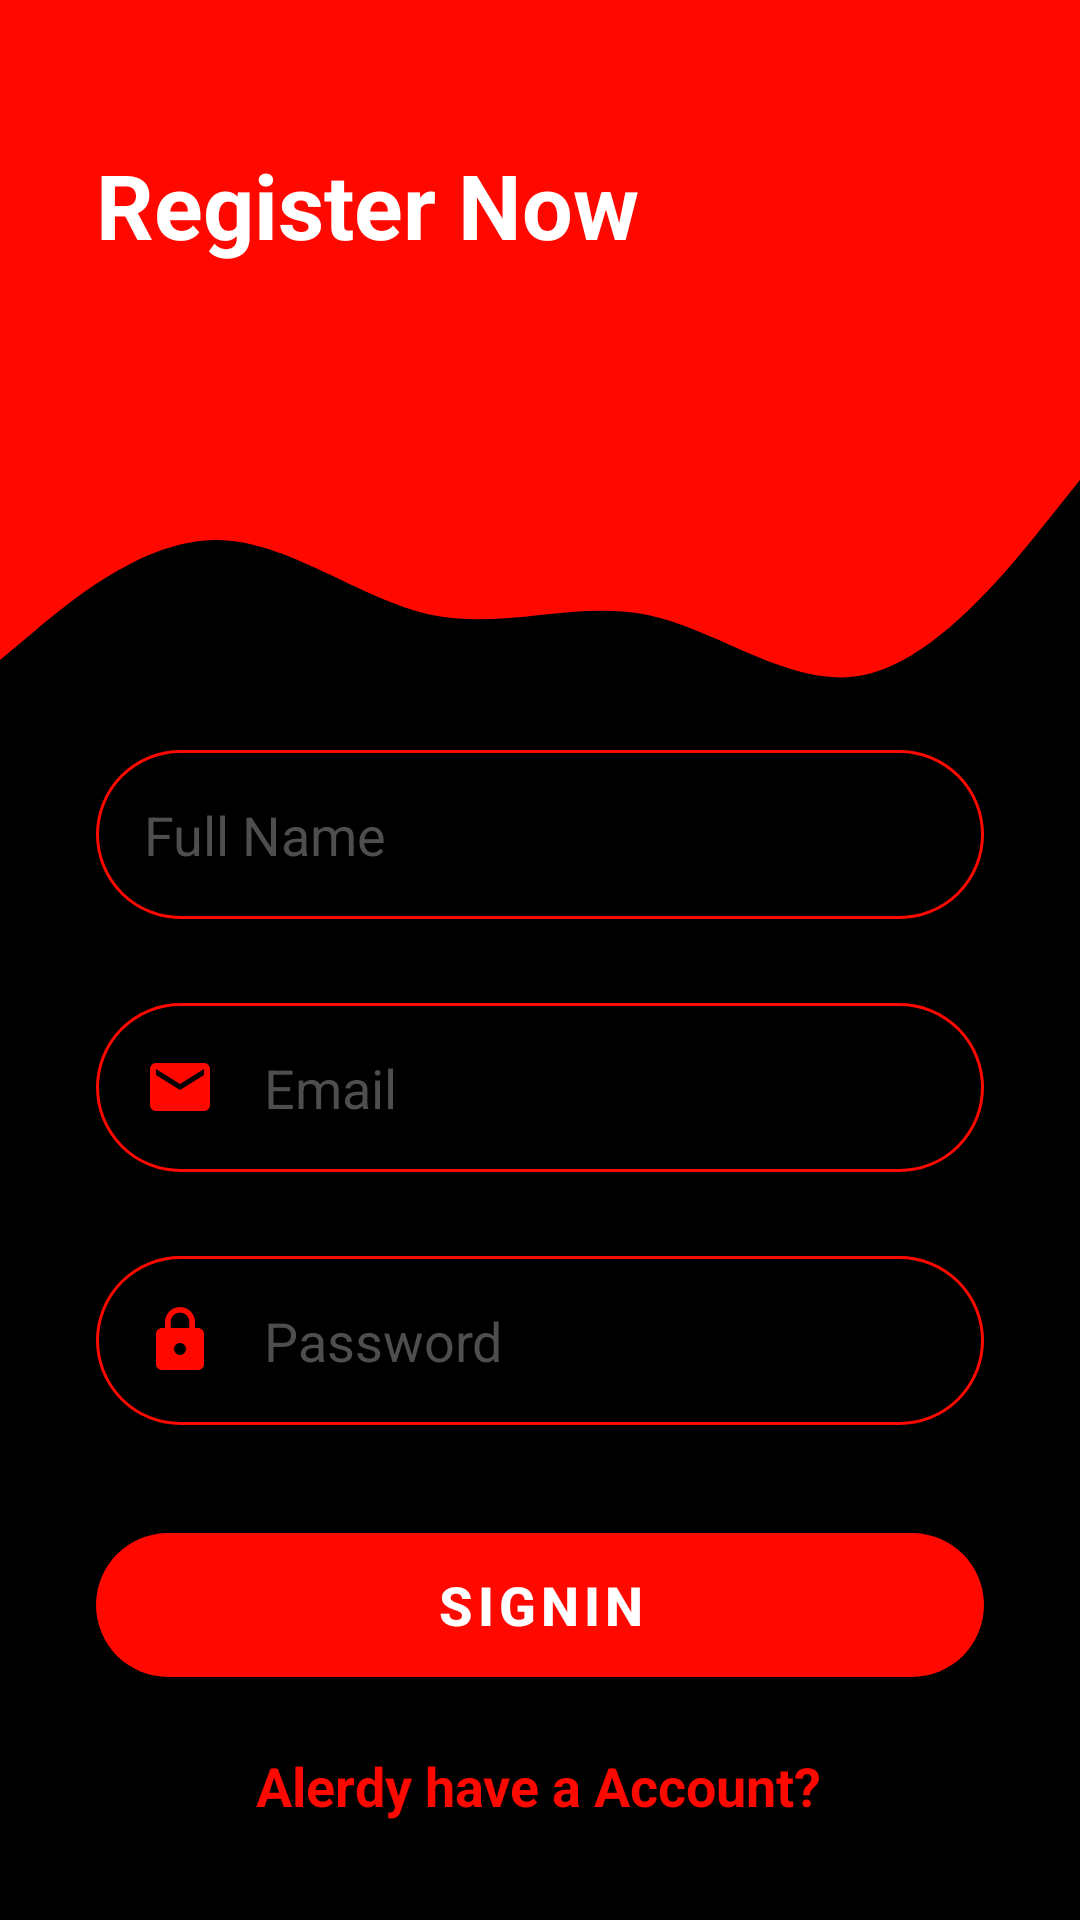

Produce the Android XML layout that renders to this screen, including the resource entries it uses.
<!-- AndroidManifest.xml: application theme AppTheme -->
<!-- res/layout/activity_sign.xml -->
<?xml version="1.0" encoding="utf-8"?>
<androidx.constraintlayout.widget.ConstraintLayout xmlns:android="http://schemas.android.com/apk/res/android"
    xmlns:app="http://schemas.android.com/apk/res-auto"
    xmlns:tools="http://schemas.android.com/tools"
    android:layout_width="match_parent"
    android:background="@color/black"
    android:layout_height="match_parent"
    tools:context="com.medi.LoginPage.LoginActivity">



    <View
        android:id="@+id/topView"
        android:layout_width="0dp"
        android:layout_height="150dp"
        android:background="@color/RedColor"
        app:layout_constraintEnd_toEndOf="parent"
        app:layout_constraintStart_toStartOf="parent"
        app:layout_constraintTop_toTopOf="parent" />

    <View
        android:id="@+id/view5"
        android:layout_width="0dp"
        android:layout_height="100dp"
        android:background="@drawable/wave"
        app:layout_constraintEnd_toEndOf="parent"
        app:layout_constraintStart_toStartOf="parent"
        app:layout_constraintTop_toBottomOf="@+id/topView" />

    <ImageView
        android:id="@+id/imageView5"
        android:layout_width="wrap_content"
        android:layout_height="wrap_content"
        android:layout_marginTop="32dp"
        android:layout_marginEnd="16dp"
        app:layout_constraintEnd_toEndOf="parent"
        app:layout_constraintTop_toTopOf="parent"
        app:srcCompat="@drawable/ic_person"
        android:contentDescription="@string/top_icon" />


    <TextView
        android:id="@+id/topText"
        android:layout_width="0dp"
        android:layout_height="wrap_content"
        android:layout_marginStart="32dp"
        android:layout_marginTop="48dp"
        android:text="Register Now"
        android:textColor="@android:color/white"
        android:textSize="30sp"
        android:textStyle="bold"
        app:layout_constraintEnd_toStartOf="@+id/imageView5"
        app:layout_constraintHorizontal_bias="0.0"
        app:layout_constraintStart_toStartOf="@+id/topView"
        app:layout_constraintTop_toTopOf="parent" />



    <EditText
        android:id="@+id/Name"
        android:layout_width="0dp"
        android:layout_height="wrap_content"
        android:layout_marginStart="32dp"
        android:layout_marginEnd="32dp"
        android:background="@drawable/round_border"
        android:drawableStart="@drawable/baseline_supervisor_account_24"
        android:drawablePadding="16dp"
        android:ems="10"
        android:hint="Full Name"
        android:inputType="textEmailAddress"
        android:padding="16dp"
        android:textColor="@color/white"
        android:textColorHint="@color/colorTextSubtitle"
        app:layout_constraintEnd_toEndOf="parent"
        app:layout_constraintHorizontal_bias="0.0"
        app:layout_constraintStart_toStartOf="parent"
        app:layout_constraintTop_toBottomOf="@+id/view5" />

    <EditText
        android:id="@+id/inputEmail"
        android:layout_width="0dp"
        android:layout_height="wrap_content"
        android:layout_marginStart="32dp"
        android:layout_marginTop="28dp"
        android:layout_marginEnd="32dp"
        android:background="@drawable/round_border"
        android:drawableStart="@drawable/ic_email"
        android:drawablePadding="16dp"
        android:ems="10"
        android:hint="@string/email"
        android:inputType="textEmailAddress"
        android:padding="16dp"
        android:textColor="@color/white"
        android:textColorHint="@color/colorTextSubtitle"
        app:layout_constraintEnd_toEndOf="parent"
        app:layout_constraintHorizontal_bias="0.0"
        app:layout_constraintStart_toStartOf="parent"
        app:layout_constraintTop_toBottomOf="@+id/Name" />

    <EditText
        android:id="@+id/inputPassword"
        android:layout_width="0dp"
        android:layout_height="wrap_content"
        android:layout_marginStart="32dp"
        android:layout_marginTop="28dp"
        android:layout_marginEnd="32dp"
        android:background="@drawable/round_border"
        android:drawableStart="@drawable/ic_lock"
        android:drawablePadding="16dp"
        android:ems="10"
        android:hint="@string/password"
        android:inputType="textPassword"
        android:padding="16dp"
        android:textColor="@color/white"
        android:textColorHint="@color/colorTextSubtitle"
        app:layout_constraintEnd_toEndOf="parent"
        app:layout_constraintHorizontal_bias="0.0"
        app:layout_constraintStart_toStartOf="parent"
        app:layout_constraintTop_toBottomOf="@+id/inputEmail" />

    <Button
        android:id="@+id/btnLogin"
        android:layout_width="0dp"
        android:layout_height="wrap_content"
        android:layout_marginStart="32dp"
        android:layout_marginTop="36dp"
        android:layout_marginEnd="32dp"
        android:background="@drawable/round_bg"
        android:text="SignIn"
        android:textColor="@android:color/white"
        android:textSize="18sp"
        android:textStyle="bold"
        app:layout_constraintEnd_toEndOf="parent"
        app:layout_constraintHorizontal_bias="0.0"
        app:layout_constraintStart_toStartOf="parent"
        app:layout_constraintTop_toBottomOf="@+id/inputPassword" />

    <TextView
        android:id="@+id/gotoLoginbtn"
        android:layout_width="wrap_content"
        android:layout_height="wrap_content"
        android:layout_marginTop="24dp"
        android:text="Alerdy have a Account?"
        android:textColor="@color/RedColor"
        android:textSize="18sp"
        android:textStyle="bold"
        app:layout_constraintEnd_toEndOf="parent"
        app:layout_constraintHorizontal_bias="0.497"
        app:layout_constraintStart_toStartOf="parent"
        app:layout_constraintTop_toBottomOf="@+id/btnLogin" />

</androidx.constraintlayout.widget.ConstraintLayout>
<!-- resources referenced by this layout -->
<resources>
  <color name="RedColor">#FF0800</color>
  <color name="black">#FF000000</color>
  <color name="colorTextSubtitle">#4e4e4e</color>
  <color name="white">#FFFFFFFF</color>
  <!-- drawable ic_email (drawable) -->
  <vector android:height="24dp" android:tint="@color/RedColor"
      android:viewportHeight="24.0" android:viewportWidth="24.0"
      android:width="24dp" xmlns:android="http://schemas.android.com/apk/res/android">
      <path android:fillColor="#FF000000" android:pathData="M20,4L4,4c-1.1,0 -1.99,0.9 -1.99,2L2,18c0,1.1 0.9,2 2,2h16c1.1,0 2,-0.9 2,-2L22,6c0,-1.1 -0.9,-2 -2,-2zM20,8l-8,5 -8,-5L4,6l8,5 8,-5v2z"/>
  </vector>
  <!-- drawable ic_lock (drawable) -->
  <vector android:height="24dp" android:tint="@color/RedColor"
      android:viewportHeight="24.0" android:viewportWidth="24.0"
      android:width="24dp" xmlns:android="http://schemas.android.com/apk/res/android">
      <path android:fillColor="#FF000000" android:pathData="M18,8h-1L17,6c0,-2.76 -2.24,-5 -5,-5S7,3.24 7,6v2L6,8c-1.1,0 -2,0.9 -2,2v10c0,1.1 0.9,2 2,2h12c1.1,0 2,-0.9 2,-2L20,10c0,-1.1 -0.9,-2 -2,-2zM12,17c-1.1,0 -2,-0.9 -2,-2s0.9,-2 2,-2 2,0.9 2,2 -0.9,2 -2,2zM15.1,8L8.9,8L8.9,6c0,-1.71 1.39,-3.1 3.1,-3.1 1.71,0 3.1,1.39 3.1,3.1v2z"/>
  </vector>
  <!-- drawable round_bg (drawable) -->
  <?xml version="1.0" encoding="utf-8"?>
  <shape xmlns:android="http://schemas.android.com/apk/res/android">
      <solid android:color="@color/RedColor"/>
      <corners android:radius="100dp"/>
  </shape>
  <!-- drawable round_border (drawable) -->
  <?xml version="1.0" encoding="utf-8"?>
  <shape android:shape="rectangle" xmlns:android="http://schemas.android.com/apk/res/android">
      <stroke android:color="@color/RedColor"
          android:width="1dp"/>
      <corners android:radius="100dp"/>
  </shape>
  <!-- drawable wave (drawable) -->
  <vector xmlns:android="http://schemas.android.com/apk/res/android"
      android:width="1440dp"
      android:height="320dp"
      android:viewportWidth="1440"
      android:viewportHeight="320">
      <path
          android:pathData="M0,224L48,192C96,160 192,96 288,96C384,96 480,160 576,176C672,192 768,160 864,176C960,192 1056,256 1152,240C1248,224 1344,128 1392,80L1440,32L1440,0L1392,0C1344,0 1248,0 1152,0C1056,0 960,0 864,0C768,0 672,0 576,0C480,0 384,0 288,0C192,0 96,0 48,0L0,0Z"
          android:fillColor="@color/RedColor"
          android:fillAlpha="1"/>
  </vector>
  <string name="email">Email</string>
  <string name="password">Password</string>
  <string name="top_icon">TOP ICON</string>
  <style name="AppTheme" parent="Theme.MaterialComponents.Light.DarkActionBar">
          
          <item name="colorPrimary">@color/RedColor</item>
          <item name="colorPrimaryDark">@color/colorAccent</item>
          <item name="colorAccent">@color/colorAccent</item>
      </style>
  <color name="colorAccent">#1e344b</color>
</resources>
